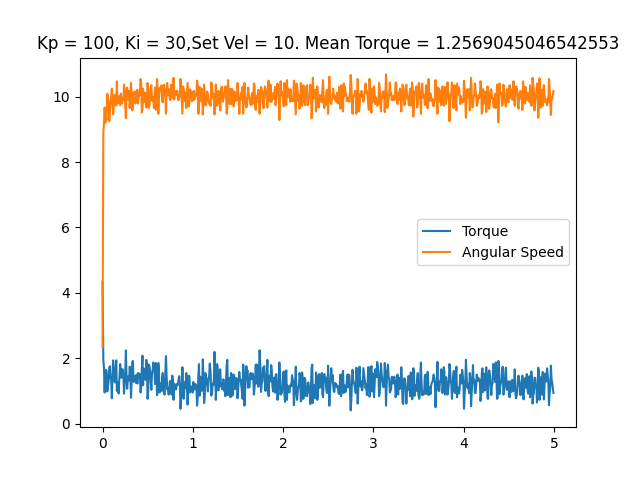

The data file committed next to this chart (first rows):
time, angular speed, torque, linear speed
0.000345, 2.339, 4.318, 0
0.008979, 8.901, 1.95, 0
0.01634, 9.198, 1.676, 0
0.02355, 9.669, 0.9507, 0
0.03082, 9.198, 1.595, 0
0.03816, 9.338, 1.644, 0
0.04534, 9.285, 1.611, 0
0.05259, 10.09, 0.9829, 0
0.05985, 9.966, 1.128, 0
0.06727, 9.826, 1.289, 0
0.07462, 9.25, 1.692, 0
0.08187, 9.529, 1.756, 0
0.08896, 9.791, 1.386, 0
0.09625, 10.02, 1.354, 0
0.1032, 10.25, 0.7734, 0
0.1102, 9.861, 1.402, 0
0.1172, 9.46, 1.934, 0
0.1242, 9.652, 1.724, 0
0.1312, 10.05, 1.321, 0
0.1382, 10.05, 1.257, 0
0.1451, 9.774, 1.595, 0
0.152, 9.721, 1.934, 0
0.159, 10.47, 0.999, 0
0.1662, 9.791, 1.273, 0
0.1779, 10.02, 0.9185, 0
0.1955, 9.739, 1.821, 0
0.2025, 10.09, 1.611, 0
0.2097, 9.861, 1.402, 0
0.2166, 9.791, 1.66, 0
0.2238, 9.966, 1.66, 0
0.2308, 9.896, 1.499, 0
0.2378, 10.37, 0.9185, 0
0.2449, 10.12, 1.176, 0
0.2518, 9.739, 1.547, 0
0.2589, 9.338, 2.24, 0
0.2659, 10.23, 1.45, 0
0.273, 10.28, 1.063, 0
0.28, 10.04, 1.354, 0
0.287, 9.896, 1.45, 0
0.2941, 10.18, 1.321, 0
0.3011, 9.652, 1.74, 0
0.3082, 10.04, 1.531, 0
0.3153, 10.42, 0.7896, 0
0.3223, 10.09, 1.289, 0
0.3294, 9.582, 1.853, 0
0.3364, 9.669, 1.917, 0
0.3438, 10.12, 1.273, 0
0.3509, 10.04, 1.45, 0
0.3579, 10.16, 1.402, 0
0.3651, 9.791, 1.466, 0
0.3721, 10.05, 1.241, 0
0.3791, 9.896, 1.499, 0
0.3861, 10.21, 1.225, 0
0.3932, 9.791, 1.547, 0
0.4003, 10.09, 1.402, 0
0.4073, 10.04, 1.531, 0
0.4143, 10.11, 1.45, 0
0.4214, 10.54, 0.9507, 0
0.4284, 10.4, 1.112, 0
0.4353, 9.512, 1.692, 0
... 645 more rows
